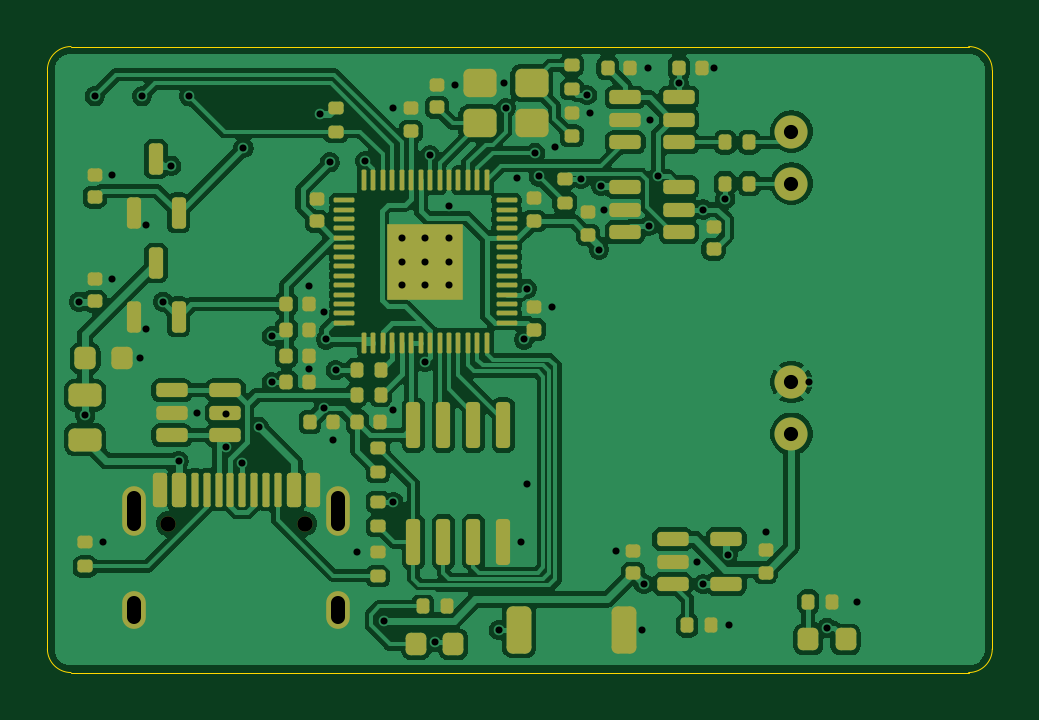
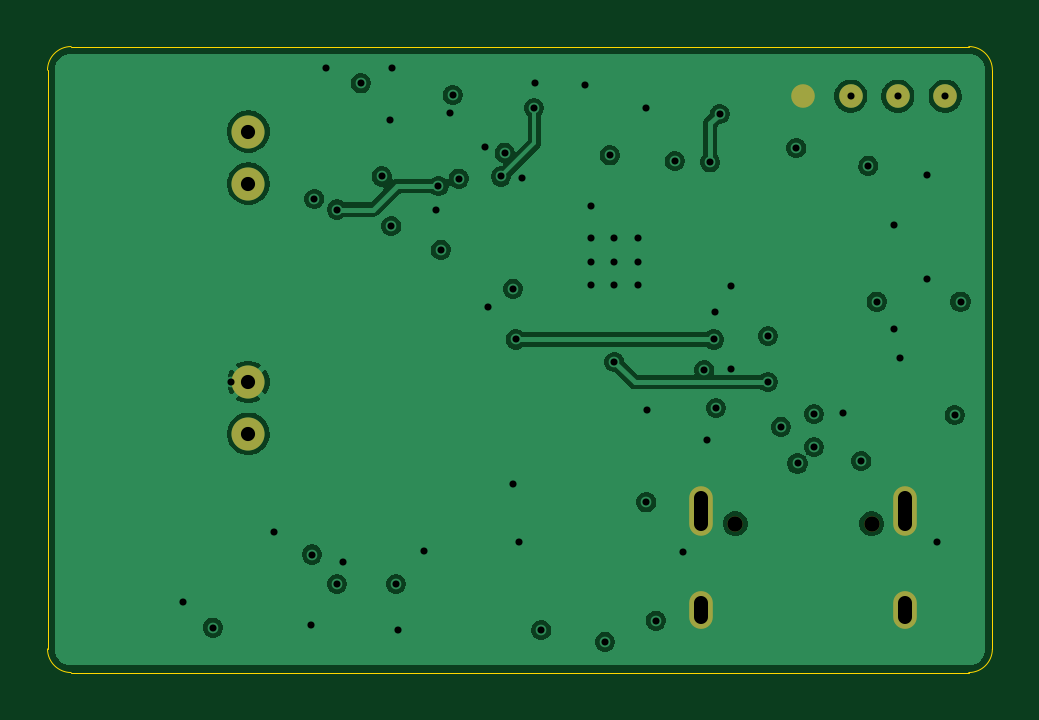
Circuit board: 11 layer files. Board 40.0 x 26.5 mm.
- bottom_copper: dock-pcb-rev-b-B_Cu.gbl (61242 bytes)
- bottom_mask: dock-pcb-rev-b-B_Mask.gbs (1131 bytes)
- paste: dock-pcb-rev-b-B_Paste.gbp (456 bytes)
- bottom_silk: dock-pcb-rev-b-B_Silkscreen.gbo (1141 bytes)
- outline: dock-pcb-rev-b-Edge_Cuts.gm1 (996 bytes)
- top_copper: dock-pcb-rev-b-F_Cu.gtl (151658 bytes)
- top_mask: dock-pcb-rev-b-F_Mask.gts (9388 bytes)
- paste: dock-pcb-rev-b-F_Paste.gtp (9071 bytes)
- top_silk: dock-pcb-rev-b-F_Silkscreen.gto (9398 bytes)
- drill: dock-pcb-rev-b-NPTH.drl (358 bytes)
- drill: dock-pcb-rev-b-PTH.drl (1915 bytes)

=== bottom_copper: dock-pcb-rev-b-B_Cu.gbl (61242 bytes, source omitted) ===
=== bottom_mask: dock-pcb-rev-b-B_Mask.gbs ===
%TF.GenerationSoftware,KiCad,Pcbnew,10.0.3*%
%TF.CreationDate,2026-11-08T10:12:05-05:00*%
%TF.ProjectId,dock-pcb-rev-b,646f636b-2d70-4636-922d-7265762d622e,B*%
%TF.SameCoordinates,Original*%
%TF.FileFunction,Soldermask,Bot*%
%TF.FilePolarity,Negative*%
%FSLAX46Y46*%
G04 Gerber Fmt 4.6, Leading zero omitted, Abs format (unit mm)*
G04 Created by KiCad (PCBNEW 10.0.3) date 2026-11-08 10:12:05*
%MOMM*%
%LPD*%
G01*
G04 APERTURE LIST*
%ADD10C,1.400000*%
%ADD11C,0.650000*%
%ADD12O,1.000000X2.100000*%
%ADD13O,1.000000X1.600000*%
%ADD14C,1.000000*%
G04 APERTURE END LIST*
D10*
%TO.C,P2*%
X131500000Y-103300000D03*
%TD*%
%TO.C,P3*%
X131500000Y-111700000D03*
%TD*%
D11*
%TO.C,J1*%
X105110000Y-117700000D03*
X110890000Y-117700000D03*
D12*
X103680000Y-117170000D03*
D13*
X103680000Y-121350000D03*
D12*
X112320000Y-117170000D03*
D13*
X112320000Y-121350000D03*
%TD*%
D10*
%TO.C,P4*%
X131500000Y-113900000D03*
%TD*%
%TO.C,P1*%
X131500000Y-101100000D03*
%TD*%
D14*
%TO.C,TP1*%
X102000000Y-99600000D03*
%TD*%
%TO.C,TP4*%
X108000000Y-99600000D03*
%TD*%
%TO.C,TP2*%
X104000000Y-99600000D03*
%TD*%
%TO.C,TP3*%
X106000000Y-99600000D03*
%TD*%
M02*

=== paste: dock-pcb-rev-b-B_Paste.gbp ===
%TF.GenerationSoftware,KiCad,Pcbnew,10.0.3*%
%TF.CreationDate,2026-11-08T10:12:05-05:00*%
%TF.ProjectId,dock-pcb-rev-b,646f636b-2d70-4636-922d-7265762d622e,B*%
%TF.SameCoordinates,Original*%
%TF.FileFunction,Paste,Bot*%
%TF.FilePolarity,Positive*%
%FSLAX46Y46*%
G04 Gerber Fmt 4.6, Leading zero omitted, Abs format (unit mm)*
G04 Created by KiCad (PCBNEW 10.0.3) date 2026-11-08 10:12:05*
%MOMM*%
%LPD*%
G01*
G04 APERTURE LIST*
G04 APERTURE END LIST*
M02*

=== bottom_silk: dock-pcb-rev-b-B_Silkscreen.gbo ===
%TF.GenerationSoftware,KiCad,Pcbnew,10.0.3*%
%TF.CreationDate,2026-11-08T10:12:05-05:00*%
%TF.ProjectId,dock-pcb-rev-b,646f636b-2d70-4636-922d-7265762d622e,B*%
%TF.SameCoordinates,Original*%
%TF.FileFunction,Legend,Bot*%
%TF.FilePolarity,Positive*%
%FSLAX46Y46*%
G04 Gerber Fmt 4.6, Leading zero omitted, Abs format (unit mm)*
G04 Created by KiCad (PCBNEW 10.0.3) date 2026-11-08 10:12:05*
%MOMM*%
%LPD*%
G01*
G04 APERTURE LIST*
%ADD10C,1.400000*%
%ADD11C,0.650000*%
%ADD12O,1.000000X2.100000*%
%ADD13O,1.000000X1.600000*%
%ADD14C,1.000000*%
G04 APERTURE END LIST*
%LPC*%
D10*
%TO.C,P2*%
X131500000Y-103300000D03*
%TD*%
%TO.C,P3*%
X131500000Y-111700000D03*
%TD*%
D11*
%TO.C,J1*%
X105110000Y-117700000D03*
X110890000Y-117700000D03*
D12*
X103680000Y-117170000D03*
D13*
X103680000Y-121350000D03*
D12*
X112320000Y-117170000D03*
D13*
X112320000Y-121350000D03*
%TD*%
D10*
%TO.C,P4*%
X131500000Y-113900000D03*
%TD*%
%TO.C,P1*%
X131500000Y-101100000D03*
%TD*%
D14*
%TO.C,TP1*%
X102000000Y-99600000D03*
%TD*%
%TO.C,TP4*%
X108000000Y-99600000D03*
%TD*%
%TO.C,TP2*%
X104000000Y-99600000D03*
%TD*%
%TO.C,TP3*%
X106000000Y-99600000D03*
%TD*%
%LPD*%
M02*

=== outline: dock-pcb-rev-b-Edge_Cuts.gm1 ===
%TF.GenerationSoftware,KiCad,Pcbnew,10.0.3*%
%TF.CreationDate,2026-11-08T10:12:05-05:00*%
%TF.ProjectId,dock-pcb-rev-b,646f636b-2d70-4636-922d-7265762d622e,B*%
%TF.SameCoordinates,Original*%
%TF.FileFunction,Profile,NP*%
%FSLAX46Y46*%
G04 Gerber Fmt 4.6, Leading zero omitted, Abs format (unit mm)*
G04 Created by KiCad (PCBNEW 10.0.3) date 2026-11-08 10:12:05*
%MOMM*%
%LPD*%
G01*
G04 APERTURE LIST*
%TA.AperFunction,Profile*%
%ADD10C,0.050000*%
%TD*%
G04 APERTURE END LIST*
D10*
X100000000Y-98500000D02*
G75*
G02*
X101000000Y-97500000I1000000J0D01*
G01*
X100000000Y-123000000D02*
X100000000Y-98500000D01*
X101000000Y-97500000D02*
X139000000Y-97500000D01*
X101000000Y-124000000D02*
G75*
G02*
X100000000Y-123000000I0J1000000D01*
G01*
X139000000Y-97500000D02*
G75*
G02*
X140000000Y-98500000I0J-1000000D01*
G01*
X139000000Y-124000000D02*
X101000000Y-124000000D01*
X140000000Y-98500000D02*
X140000000Y-123000000D01*
X140000000Y-123000000D02*
G75*
G02*
X139000000Y-124000000I-1000000J0D01*
G01*
M02*

=== top_copper: dock-pcb-rev-b-F_Cu.gtl (151658 bytes, source omitted) ===
=== top_mask: dock-pcb-rev-b-F_Mask.gts (9388 bytes, source omitted) ===
=== paste: dock-pcb-rev-b-F_Paste.gtp (9071 bytes, source omitted) ===
=== top_silk: dock-pcb-rev-b-F_Silkscreen.gto (9398 bytes, source omitted) ===
=== drill: dock-pcb-rev-b-NPTH.drl ===
M48
; DRILL file KiCad 10.0.3 date 2026-11-08T10:12:05
; FORMAT={-:-/ absolute / metric / decimal}
; #@! TF.CreationDate,2026-11-08T10:12:05-05:00
; #@! TF.GenerationSoftware,Kicad,Pcbnew,10.0.3
; #@! TF.FileFunction,NonPlated,1,4,NPTH
FMAT,2
METRIC
; #@! TA.AperFunction,NonPlated,NPTH,ComponentDrill
T1C0.650
%
G90
G05
T1
X105.11Y-117.7
X110.89Y-117.7
M30

=== drill: dock-pcb-rev-b-PTH.drl ===
M48
; DRILL file KiCad 10.0.3 date 2026-11-08T10:12:05
; FORMAT={-:-/ absolute / metric / decimal}
; #@! TF.CreationDate,2026-11-08T10:12:05-05:00
; #@! TF.GenerationSoftware,Kicad,Pcbnew,10.0.3
; #@! TF.FileFunction,Plated,1,4,PTH
FMAT,2
METRIC
; #@! TA.AperFunction,Plated,PTH,ViaDrill
T1C0.300
; #@! TA.AperFunction,Plated,PTH,ComponentDrill
T2C0.600
%
G90
G05
T1
X101.35Y-108.3
X101.6Y-113.1
X102.0Y-99.6
X102.35Y-118.49
X102.75Y-102.92
X102.75Y-107.32
X103.925Y-110.7
X104.0Y-99.6
X104.18Y-105.068
X104.18Y-109.468
X104.9Y-108.3
X105.25Y-102.55
X105.55Y-115.05
X106.0Y-99.6
X106.312Y-113.0
X107.55Y-113.05
X107.55Y-114.45
X108.25Y-115.15
X108.3Y-101.8
X108.95Y-113.6
X109.5Y-109.75
X109.5Y-111.7
X111.08Y-107.65
X111.08Y-111.15
X111.55Y-100.35
X111.7Y-112.8
X111.73Y-108.75
X111.8Y-109.9
X111.95Y-102.4
X112.08Y-114.15
X112.2Y-111.2
X113.1Y-118.89
X113.45Y-102.35
X114.25Y-121.8
X114.61Y-112.87
X114.65Y-100.12
X114.65Y-116.79
X115.0Y-105.6
X115.0Y-106.6
X115.0Y-107.6
X116.0Y-105.6
X116.0Y-106.6
X116.0Y-107.6
X116.0Y-110.85
X116.2Y-102.1
X116.4Y-122.7
X117.0Y-104.25
X117.0Y-105.6
X117.0Y-106.6
X117.0Y-107.6
X117.25Y-99.12
X119.1Y-122.2
X119.35Y-99.05
X119.4Y-100.1
X119.9Y-103.05
X120.055Y-118.475
X120.18Y-109.9
X120.3Y-107.75
X120.3Y-116.0
X120.65Y-102.0
X120.8Y-103.0
X121.35Y-108.52
X121.49Y-101.74
X122.59Y-103.09
X122.85Y-99.55
X122.95Y-100.32
X123.35Y-106.1
X123.45Y-103.4
X123.562Y-104.4
X124.05Y-118.84
X125.175Y-122.2
X125.25Y-120.25
X125.43Y-98.4
X125.45Y-105.1
X125.512Y-100.6
X125.85Y-103.0
X126.737Y-99.05
X127.512Y-119.3
X127.75Y-104.4
X127.75Y-120.25
X128.23Y-98.4
X128.7Y-103.95
X128.804Y-119.004
X128.86Y-122.0
X130.4Y-118.07
X132.25Y-111.7
X133.0Y-122.1
X134.26Y-121.0
T2
X131.5Y-101.1
X131.5Y-103.3
X131.5Y-111.7
X131.5Y-113.9
T2
X103.68Y-116.62G85X103.68Y-117.72
G05
X103.68Y-121.05G85X103.68Y-121.65
G05
X112.32Y-116.62G85X112.32Y-117.72
G05
X112.32Y-121.05G85X112.32Y-121.65
G05
M30
